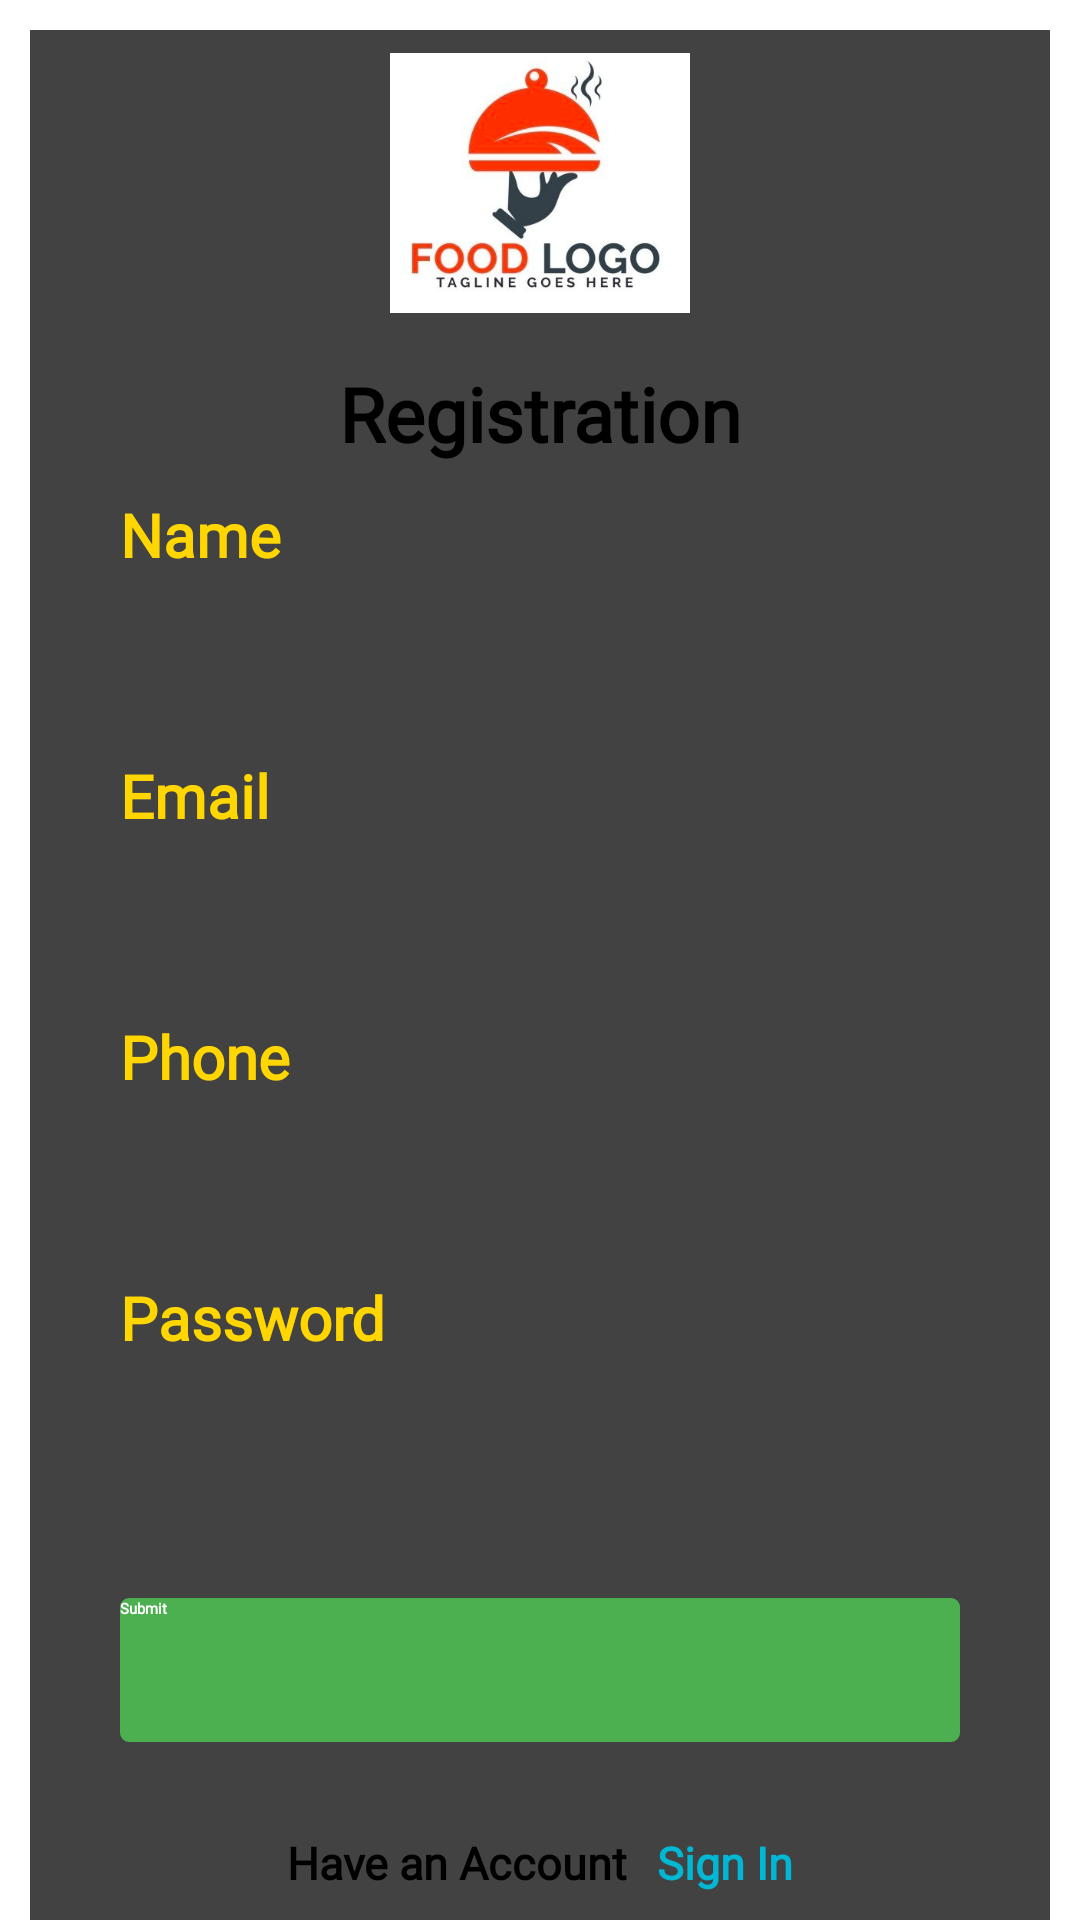

Android layout source for this screen:
<!-- AndroidManifest.xml: application theme Theme.RestaurantApp -->
<!-- res/layout/activity_register.xml -->
<?xml version="1.0" encoding="utf-8"?>
<ScrollView
    android:layout_width="match_parent"
    android:layout_height="match_parent"

    xmlns:android="http://schemas.android.com/apk/res/android">

    <LinearLayout  android:layout_width="match_parent"
        android:layout_height="match_parent"
        android:background="@drawable/rbg"
        xmlns:app="http://schemas.android.com/apk/res-auto"

        android:orientation="vertical">


        <androidx.cardview.widget.CardView
            android:layout_width="match_parent"
            android:layout_height="wrap_content"
            android:layout_margin="10dp"
            android:scrollbars="vertical"

            >
            <LinearLayout

                android:layout_width="match_parent"
                android:layout_height="wrap_content"
                android:layout_marginTop="1dp"
                android:layout_marginBottom="20dp"
                android:orientation="vertical">



                <ImageView

                    android:layout_width="100dp"
                    android:layout_height="100dp"
                    android:layout_gravity="center"
                    android:src="@drawable/log"/>


                <TextView

                    android:text="Registration"
                    android:layout_margin="10dp"
                    android:textSize="25dp"
                    android:fontFamily="@font/graphikregular"
                    android:layout_gravity="center"

                    android:textColor="#000"
                    android:textStyle="bold"
                    android:layout_width="wrap_content"
                    android:layout_height="wrap_content" />

                <TextView
                    android:id="@+id/tv_name"
                    android:text="Name"
                    android:textSize="20dp"
                    android:fontFamily="@font/graphikregular"
                    android:layout_gravity="left"
                    android:layout_marginLeft="30dp"
                    android:textColor="#FFD600"
                    android:textStyle="bold"
                    android:layout_width="wrap_content"
                    android:layout_height="wrap_content" />


                <EditText
                    android:id="@+id/et_name"
                    android:paddingLeft="20dp"
                    android:singleLine="true"
                    android:fontFamily="@font/graphikregular"
                    android:background="@drawable/edittext_rounded"
                    android:layout_marginRight="30dp"
                    android:layout_marginLeft="30dp"
                    android:layout_marginTop="10dp"
                    android:layout_width="match_parent"
                    android:layout_height="50dp" />


                <TextView
                    android:id="@+id/tv_username"
                    android:text="Email"
                    android:textSize="20dp"
                    android:fontFamily="@font/graphikregular"
                    android:layout_gravity="left"
                    android:layout_marginLeft="30dp"
                    android:textColor="#FFD600"
                    android:textStyle="bold"
                    android:layout_width="wrap_content"
                    android:layout_height="wrap_content" />


                <EditText
                    android:id="@+id/et_USERNAME"
                    android:paddingLeft="20dp"
                    android:singleLine="true"
                    android:fontFamily="@font/graphikregular"
                    android:background="@drawable/edittext_rounded"
                    android:layout_marginRight="30dp"
                    android:layout_marginLeft="30dp"
                    android:layout_marginTop="10dp"
                    android:layout_width="match_parent"
                    android:layout_height="50dp" />

                <TextView
                    android:id="@+id/tv_phone"
                    android:text="Phone"
                    android:textSize="20dp"
                    android:fontFamily="@font/graphikregular"
                    android:layout_gravity="left"
                    android:layout_marginLeft="30dp"
                    android:textColor="#FFD600"
                    android:textStyle="bold"
                    android:layout_width="wrap_content"
                    android:layout_height="wrap_content" />


                <EditText
                    android:id="@+id/et_phone"
                    android:paddingLeft="20dp"
                    android:singleLine="true"
                    android:fontFamily="@font/graphikregular"
                    android:background="@drawable/edittext_rounded"
                    android:layout_marginRight="30dp"
                    android:layout_marginLeft="30dp"
                    android:layout_marginTop="10dp"
                    android:layout_width="match_parent"
                    android:layout_height="50dp" />

                
                
                
                
                
                



                <TextView
                    android:id="@+id/tv_password"
                    android:text="Password"
                    android:layout_gravity="left"
                    android:layout_marginLeft="30dp"

                    android:textColor="#FFD600"
                    android:textStyle="bold"
                    android:textSize="20dp"
                    android:fontFamily="@font/graphikregular"
                    android:layout_width="wrap_content"
                    android:layout_height="wrap_content" />


                <EditText
                    android:id="@+id/et_PWD"
                    android:singleLine="true"
                    android:paddingLeft="20dp"
                    android:inputType="textPassword"
                    android:layout_marginRight="30dp"
                    android:fontFamily="@font/graphikregular"
                    android:background="@drawable/edittext_rounded"
                    android:layout_marginLeft="30dp"
                    android:layout_marginTop="10dp"
                    android:layout_width="match_parent"
                    android:layout_height="50dp"  />







                <Button
                    android:id="@+id/btnLogin"
                    android:text="Submit"
                    android:layout_marginTop="20dp"
                    android:layout_marginLeft="30dp"
                    android:layout_marginRight="30dp"
                    android:layout_marginBottom="10dp"
                    android:textColor="#fff"

                    android:fontFamily="@font/graphikregular"
                    android:layout_width="match_parent"
                    android:layout_height="48dp"
                    android:textStyle="bold"
                    android:background="@drawable/button_rounded" />


                <LinearLayout
                    android:orientation="horizontal"
                    android:layout_marginTop="20dp"
                    android:layout_width="wrap_content"
                    android:layout_gravity="center"
                    android:layout_height="wrap_content">

                    <TextView

                        android:text="Have an Account "
                        android:textColor="#000"
                        android:textStyle="bold"
                        android:textSize="15dp"
                        android:fontFamily="@font/graphikregular"
                        android:layout_width="wrap_content"
                        android:layout_height="wrap_content" />


                    <TextView
                        android:id="@+id/tvsignin"
                        android:text="Sign In"
                        android:layout_marginLeft="6dp"
                        android:textColor="#00B8D4"
                        android:textSize="15dp"
                        android:textStyle="bold"
                        android:fontFamily="@font/graphikregular"
                        android:layout_width="wrap_content"
                        android:layout_height="wrap_content" />

                </LinearLayout>




            </LinearLayout>

        </androidx.cardview.widget.CardView>
    </LinearLayout>
</ScrollView>
<!-- resources referenced by this layout -->
<resources>
  <!-- drawable button_rounded (drawable) -->
  <?xml version="1.0" encoding="utf-8"?>
  
  <selector xmlns:android="http://schemas.android.com/apk/res/android">
      <item>
          <shape android:shape="rectangle">
              <solid android:color="#4CAF50"/>
              <stroke android:color="#4CAF50" android:width="2dp" />
              
              <corners android:radius="2dp" />
          </shape>
      </item>
  </selector>
  <!-- drawable log: png bitmap (drawable, 105426 bytes) -->
</resources>
